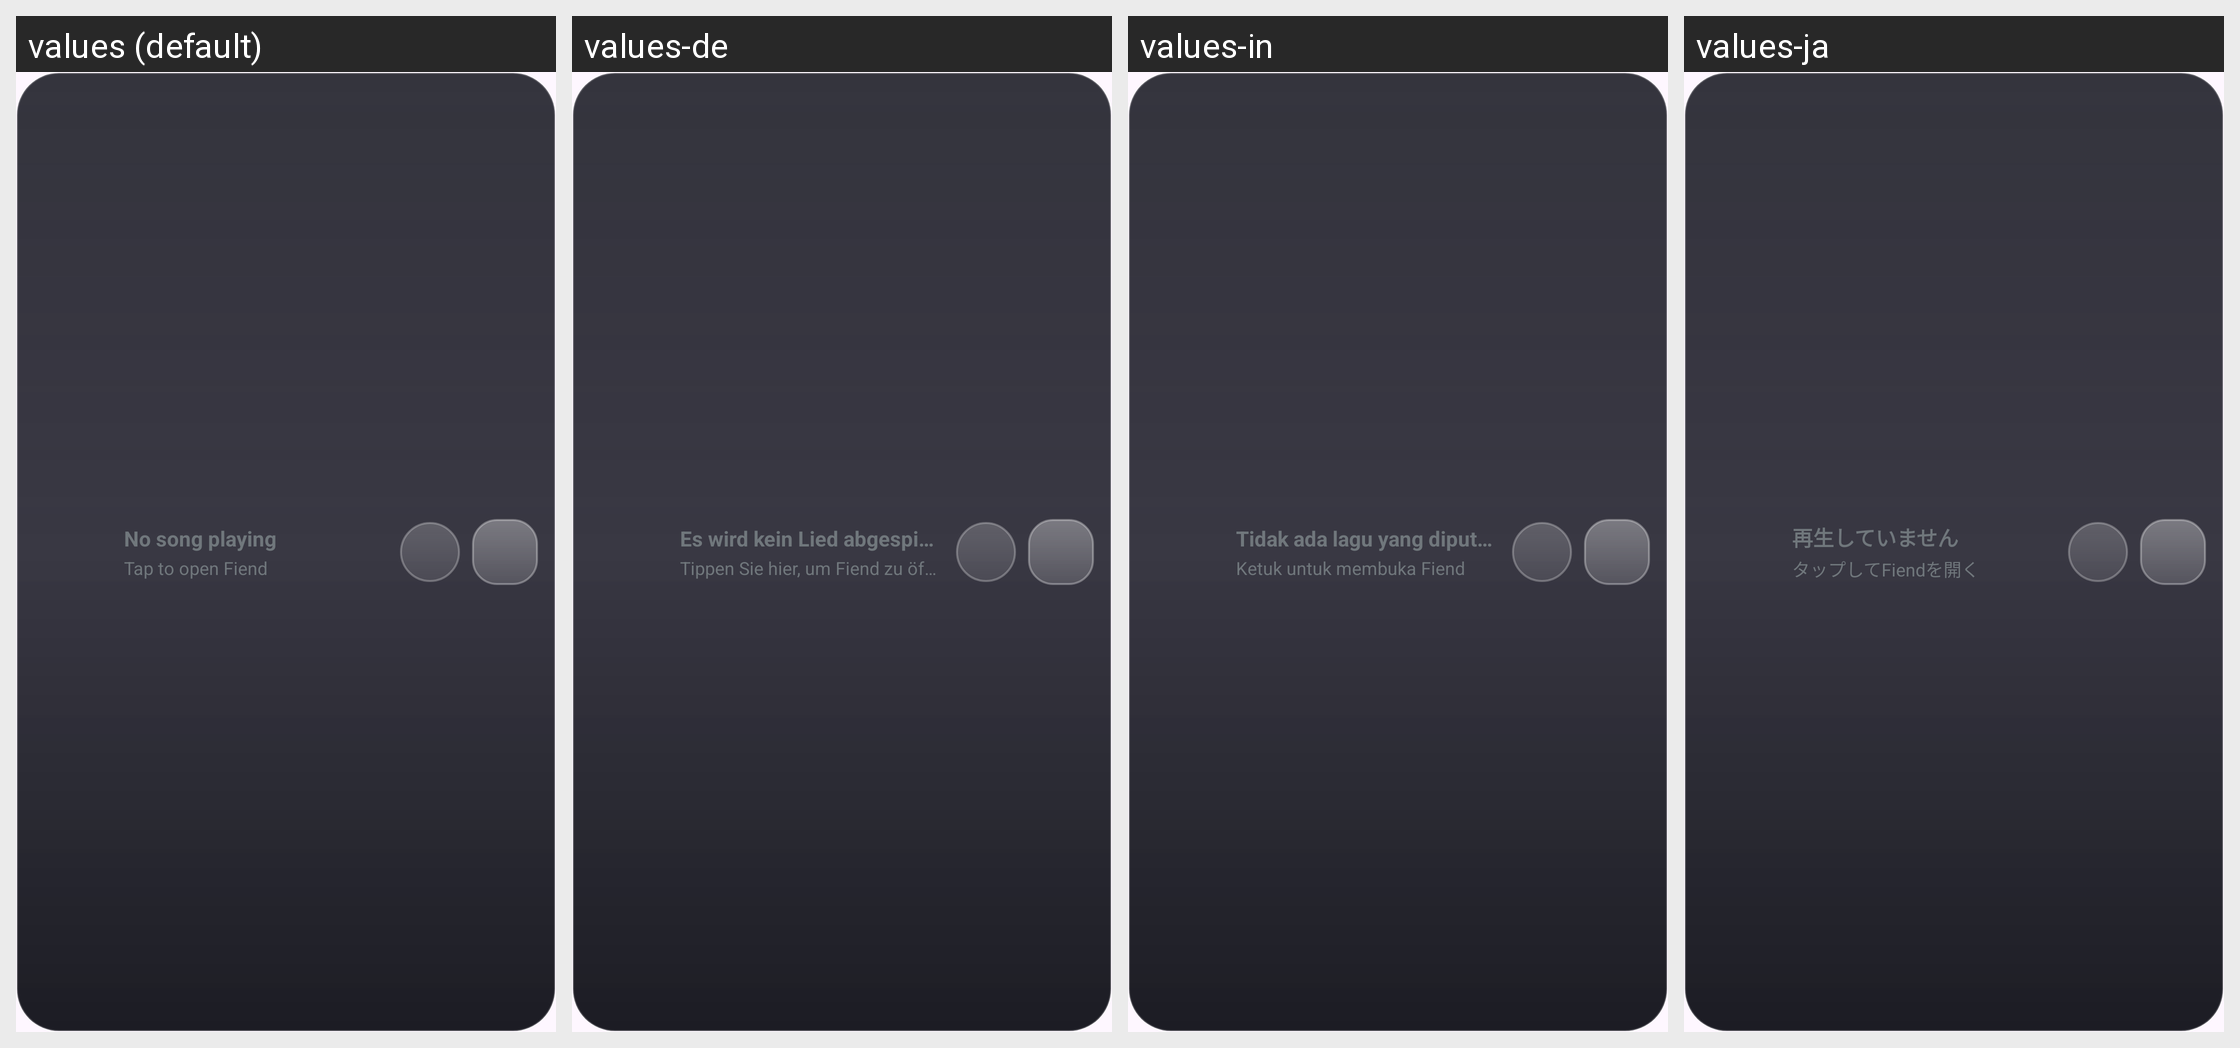

The same Android screen rendered under several of its app's locales, left to right. List the strings drawn on it with the default value and each locale's translation.
Android screen res/layout/widget_compact_wide.xml rendered under 4 locales, left to right: values (default), values-de, values-in, values-ja. Device: Nexus 5 (rendered at 1080×1920; each locale shown at half size, 540×960, under a caption strip naming it); theme Theme.Fiend.Splash.
Other locales in the repository, not shown: values-af, values-ar, values-az, values-be, values-bg, values-bn, values-bs, values-ca, values-cs, values-el, values-es, values-es-rUS, values-et, values-eu, values-fi, values-fil, values-fr, values-gl, values-hi, values-hr, values-hu, values-it, values-iw, values-ko, values-lt, values-ml, values-nb-rNO, values-nl, values-nn, values-pl, values-pt, values-pt-rBR, values-ro, values-ru, values-sk, values-sl, values-sq, values-th, values-tr, values-uk, values-vi, values-zh-rCN, values-zh-rTW.
Strings drawn on this screen, with the default value and each locale's value (text and hints the layout hard-codes, and strings that could not be matched under every locale, appear in the picture but are not listed):

not_playing
  values: No song playing
  values-de: Es wird kein Lied abgespielt
  values-in: Tidak ada lagu yang diputar
  values-ja: 再生していません

tap_to_play
  values: Tap to open Fiend
  values-de: Tippen Sie hier, um Fiend zu öffnen
  values-in: Ketuk untuk membuka Fiend
  values-ja: タップしてFiendを開く
